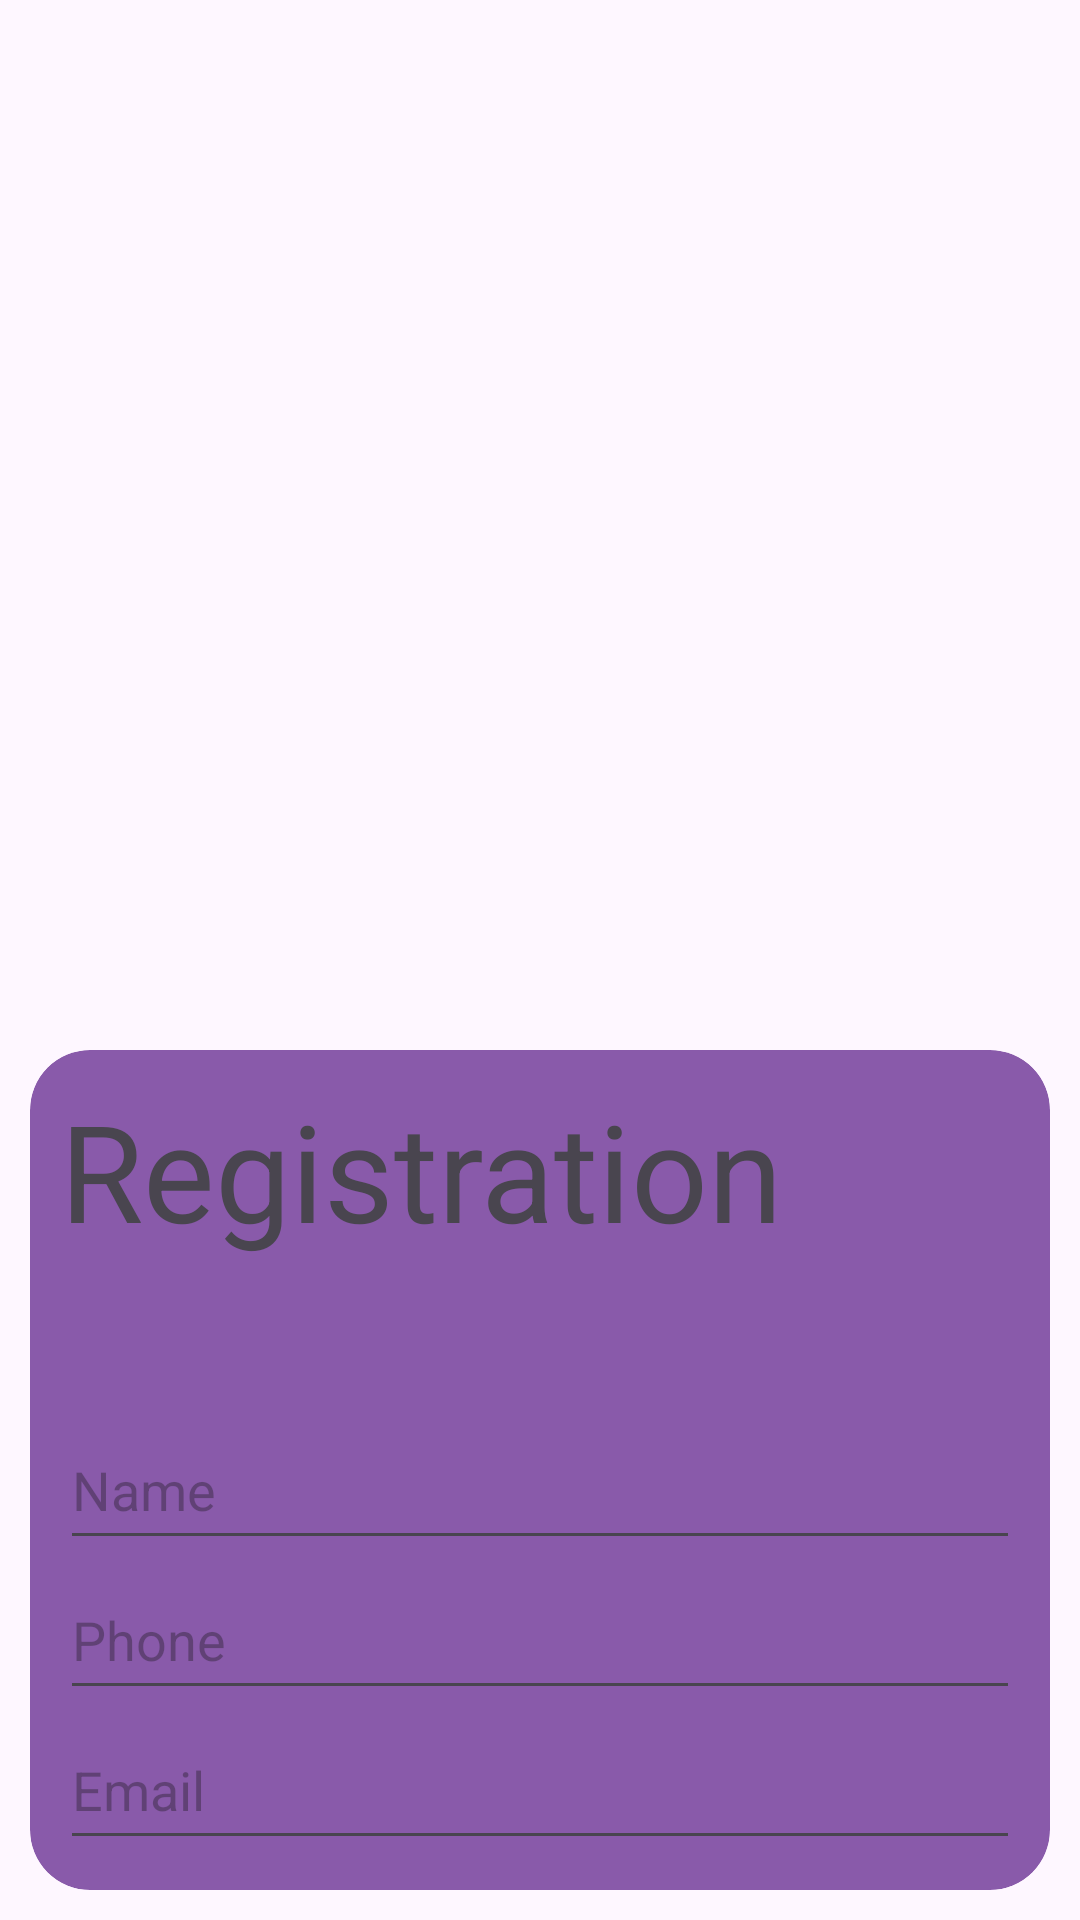

Reconstruct the res/layout file that produces this screen, plus the resources it refers to.
<!-- AndroidManifest.xml: application theme Theme.AndroidTraffic -->
<!-- res/layout/activity_passenger_registration.xml -->
<?xml version="1.0" encoding="utf-8"?>
<RelativeLayout xmlns:android="http://schemas.android.com/apk/res/android"
    xmlns:app="http://schemas.android.com/apk/res-auto"
    xmlns:tools="http://schemas.android.com/tools"
    android:layout_width="match_parent"
    android:layout_height="match_parent"
    tools:context=".PassengerRegistration">







    <androidx.cardview.widget.CardView
        android:id="@+id/cardView"
        android:layout_width="match_parent"
        android:layout_height="wrap_content"
        android:layout_marginStart="10dp"
        android:layout_marginTop="350dp"
        android:layout_marginEnd="10dp"
        android:layout_marginBottom="10dp"
        app:cardBackgroundColor="#895AAA"
        app:cardCornerRadius="20dp"
        app:cardElevation="0dp">

        <LinearLayout
            android:id="@+id/card"
            android:layout_width="match_parent"
            android:layout_height="match_parent"
            android:orientation="vertical"
            android:padding="10dp">

            <TextView
                android:id="@+id/textView2"
                android:layout_width="match_parent"
                android:layout_height="wrap_content"
                android:text="Registration"
                android:layout_marginBottom="50dp"
                android:textAppearance="@style/TextAppearance.AppCompat.Display2"
                app:layout_constraintTop_toTopOf="parent" />


            <EditText
                android:id="@+id/editTextTextPersonName3"
                android:layout_width="match_parent"
                android:layout_height="50dp"
                android:ems="10"
                android:hint="Name"
                android:inputType="textPersonName"
                app:layout_constraintTop_toBottomOf="@+id/imageView" />


            <EditText
                android:id="@+id/editTextPhone"
                android:layout_width="match_parent"
                android:layout_height="50dp"
                android:ems="10"
                android:hint="Phone"
                android:inputType="phone"
                app:layout_constraintTop_toBottomOf="@+id/editTextNumber2" />

            <EditText
                android:id="@+id/editTextTextEmailAddress"
                android:layout_width="match_parent"
                android:layout_height="50dp"
                android:ems="10"
                android:hint="Email"
                android:inputType="textEmailAddress"
                app:layout_constraintTop_toBottomOf="@+id/editTextPhone" />

            <EditText
                android:id="@+id/editTextTextPassword"
                android:layout_width="match_parent"
                android:layout_height="50dp"
                android:ems="10"
                android:hint="Password"
                android:inputType="textPassword"
                app:layout_constraintTop_toBottomOf="@+id/editTextTextEmailAddress" />

            <Button
                android:id="@+id/button3"
                android:layout_width="match_parent"
                android:layout_height="wrap_content"
                android:layout_marginTop="10dp"
                android:text="Register"
                app:layout_constraintTop_toBottomOf="@+id/editTextTextPassword" />
        </LinearLayout>
    </androidx.cardview.widget.CardView>

</RelativeLayout>
<!-- resources referenced by this layout -->
<resources>
  <style name="Theme.AndroidTraffic" parent="Base.Theme.AndroidTraffic" />
  <style name="Base.Theme.AndroidTraffic" parent="Theme.Material3.DayNight.NoActionBar">
          
          
      </style>
</resources>
